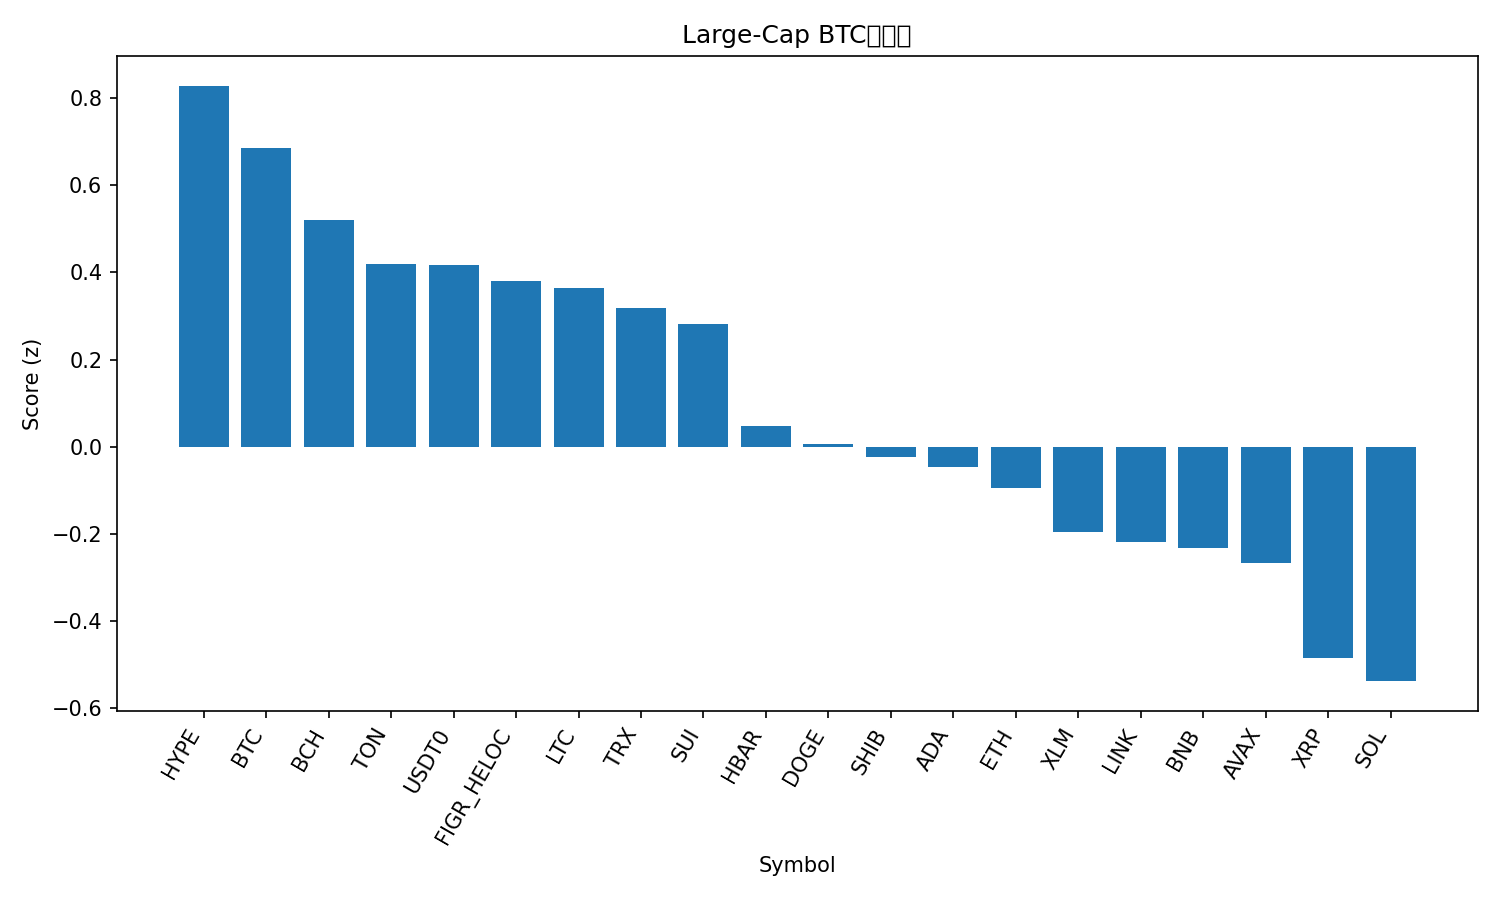

Source data for this figure (header and first rows):
rank, name, symbol, price_btc, price_usd, pct_1h_btc, pct_24h_btc, pct_7d_btc, market_cap_rank, market_cap_usd, volume_usd, score
1, Hyperliquid, HYPE, 0.0003576, 43.29, 0.8349, -5.181, -13.69, 21, 11696461593, 483064477, 0.8281
2, Bitcoin, BTC, 1.0, 121053, 0.0, 0.0, 0.0, 1, 2412300749258, 69636606818, 0.6865
3, Bitcoin Cash, BCH, 0.004755, 575.6, -0.04109, 0.07753, -3.211, 22, 11469426262, 192043437, 0.5192
4, Toncoin, TON, 2.24e-05, 2.71, -0.07597, -0.0462, -5.02, 34, 6824913702, 151881800, 0.4187
5, USDT0, USDT0, 8.26e-06, 1.0, -0.3352, 2.047, -0.9752, 33, 6845685414, 793473344, 0.416
6, Figure Heloc, FIGR_HELOC, 8.23e-06, 0.9966, -0.187, 0.4341, -2.475, 17, 12907877199, 12485391, 0.3809
7, Litecoin, LTC, 0.0009734, 117.8, -0.2937, 1.3, -1.594, 25, 8987320610, 853674484, 0.3649
8, TRON, TRX, 2.78e-06, 0.3365, -0.2763, 0.889, -2.459, 10, 31839226688, 821308180, 0.3186
9, Sui, SUI, 2.808e-05, 3.4, -0.0134, -1.62, -6.204, 18, 12318440129, 1058993173, 0.281
10, Hedera, HBAR, 1.75e-06, 0.2115, -0.1266, -1.938, -8.045, 26, 8958472738, 328075623, 0.04782
11, Dogecoin, DOGE, 2.04e-06, 0.2466, -0.1529, -2.566, -4.646, 8, 37271287855, 2964217210, 0.006351
12, Shiba Inu, SHIB, 9.8258e-11, 1.189e-05, -0.2165, -1.769, -6.604, 32, 7008168144, 177300516, -0.02357
13, Cardano, ADA, 6.67e-06, 0.8079, -0.2393, -1.629, -7.092, 11, 29508361699, 1293248885, -0.04529
14, Ethereum, ETH, 0.03578, 4332, -0.3187, -2.059, -3.861, 2, 522545609848, 40602859307, -0.09444
15, Stellar, XLM, 3.11e-06, 0.3769, -0.3962, -0.9717, -8.027, 19, 12054198905, 223173049, -0.1962
16, Chainlink, LINK, 0.0001802, 21.81, -0.4687, -0.7942, -5.462, 15, 14782202372, 883878527, -0.2183
17, BNB, BNB, 0.01026, 1242, -0.5349, -3.772, 16.11, 4, 172805456219, 6832392278, -0.2327
18, Avalanche, AVAX, 0.0002318, 28.06, -0.344, -1.931, -9, 20, 11848151522, 599401928, -0.2663
19, XRP, XRP, 2.312e-05, 2.8, -0.5451, -1.607, -8.691, 5, 167311382446, 5307940447, -0.4853
20, Solana, SOL, 0.001804, 218.3, -0.5543, -2.31, -6.491, 6, 119241749398, 8131563953, -0.5374
21, Mantle, MNT, 1.919e-05, 2.32, -1.294, -11.58, 17.85, 31, 7556977473, 679442895, -2.23
